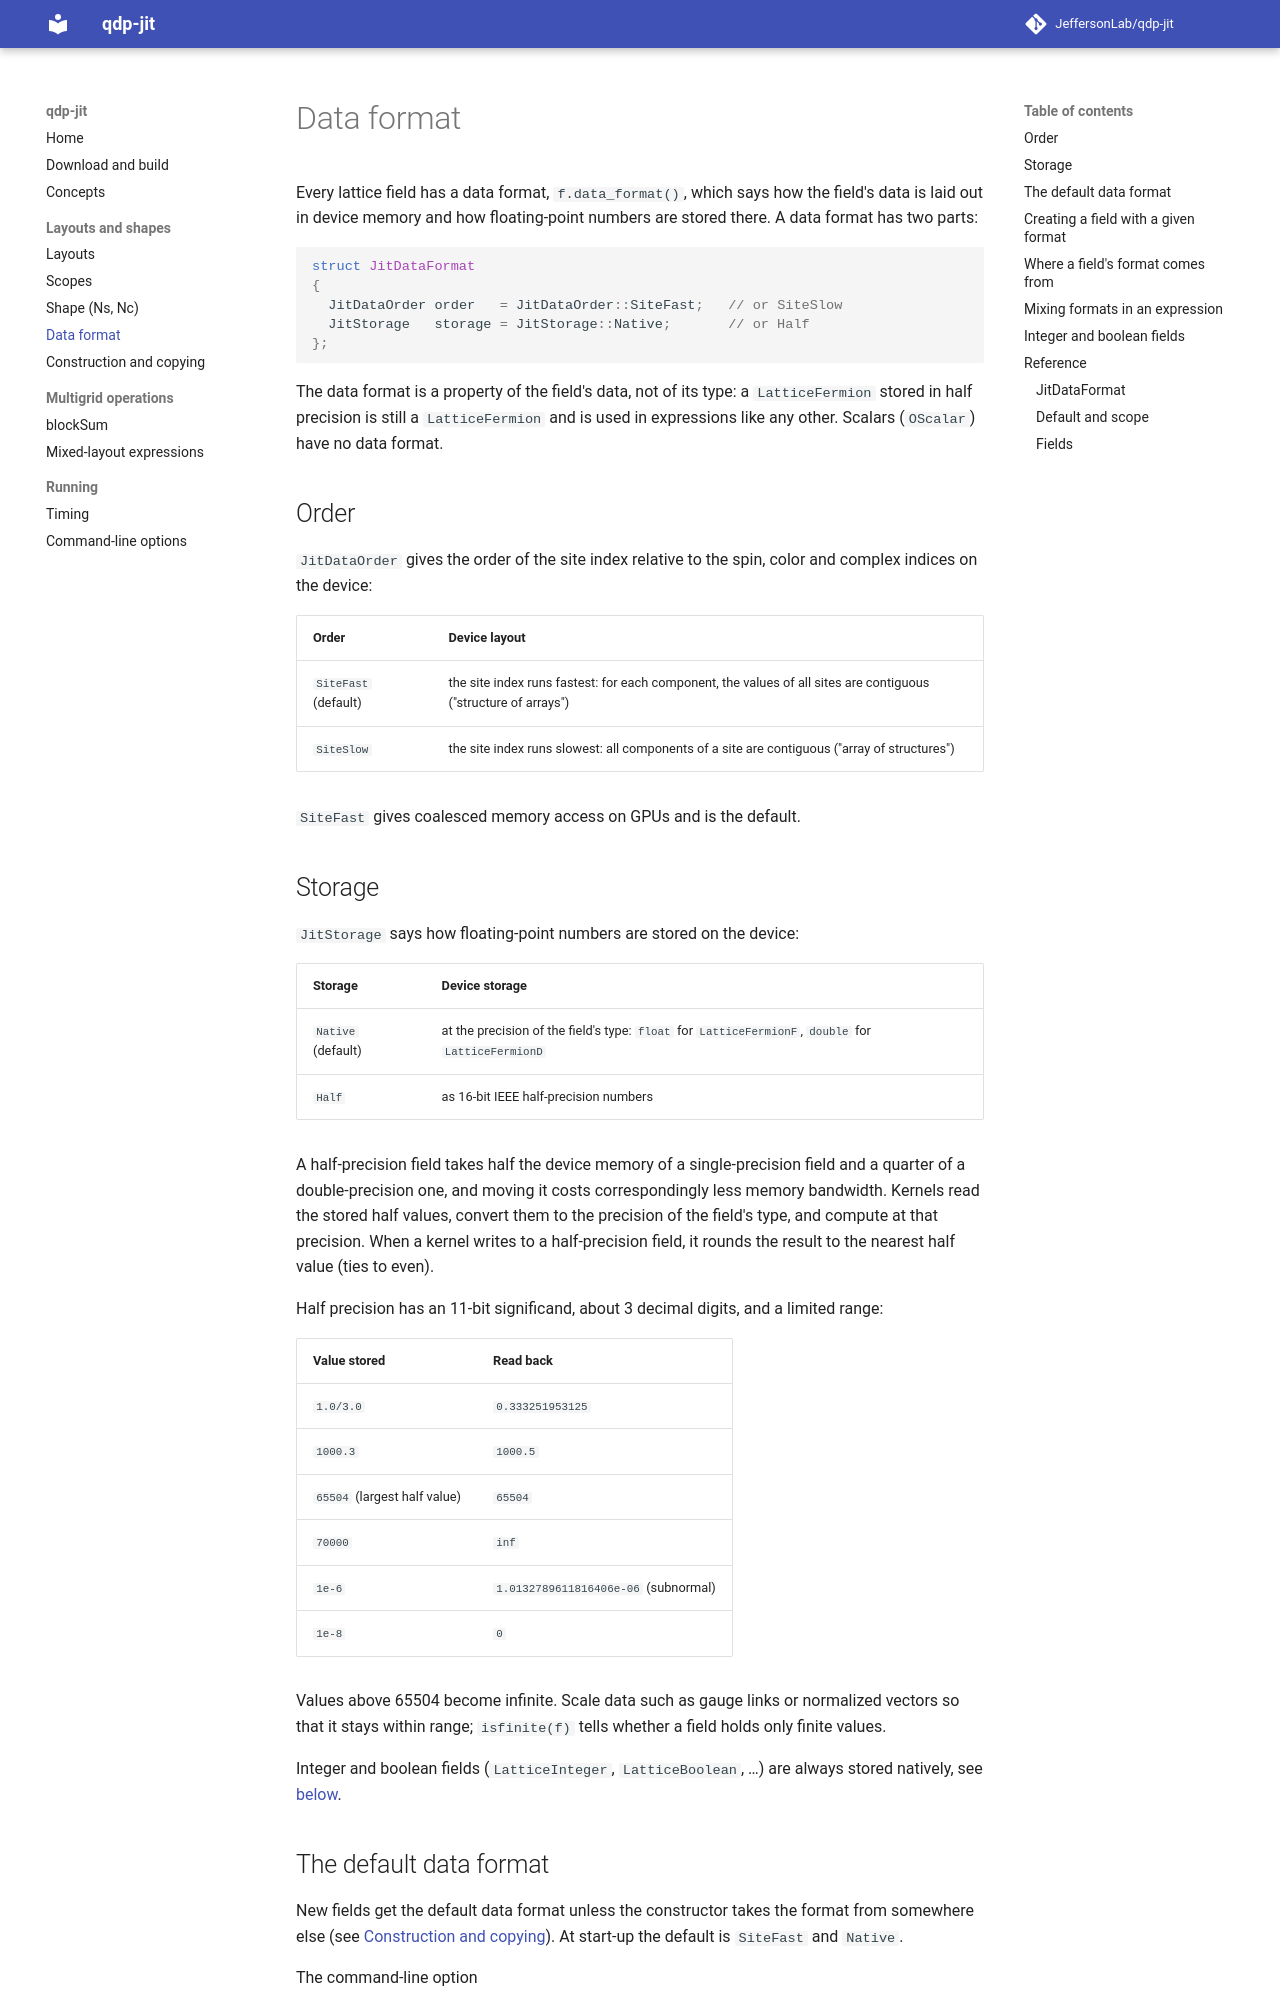

repository: JeffersonLab/qdp-jit · page: data-format/index.html · generator: mkdocs

# Data format

Every lattice field has a data format, `f.data_format()`, which says how the
field's data is laid out in device memory and how floating-point numbers are
stored there. A data format has two parts:

```c++
struct JitDataFormat
{
  JitDataOrder order   = JitDataOrder::SiteFast;   // or SiteSlow
  JitStorage   storage = JitStorage::Native;       // or Half
};
```

The data format is a property of the field's data, not of its type: a
`LatticeFermion` stored in half precision is still a `LatticeFermion` and is
used in expressions like any other. Scalars (`OScalar`) have no data format.

## Order

`JitDataOrder` gives the order of the site index relative to the spin, color
and complex indices on the device:

| Order | Device layout |
|---|---|
| `SiteFast` (default) | the site index runs fastest: for each component, the values of all sites are contiguous ("structure of arrays") |
| `SiteSlow` | the site index runs slowest: all components of a site are contiguous ("array of structures") |

`SiteFast` gives coalesced memory access on GPUs and is the default.

## Storage

`JitStorage` says how floating-point numbers are stored on the device:

| Storage | Device storage |
|---|---|
| `Native` (default) | at the precision of the field's type: `float` for `LatticeFermionF`, `double` for `LatticeFermionD` |
| `Half` | as 16-bit IEEE half-precision numbers |

A half-precision field takes half the device memory of a single-precision
field and a quarter of a double-precision one, and moving it costs
correspondingly less memory bandwidth. Kernels read the stored half values,
convert them to the precision of the field's type, and compute at that
precision. When a kernel writes to a half-precision field, it rounds the result
to the nearest half value (ties to even).

Half precision has an 11-bit significand, about 3 decimal digits, and a
limited range:

| Value stored | Read back |
|---|---|
| `1.0/3.0` | `0.333251953125` |
| `1000.3` | `1000.5` |
| `65504` (largest half value) | `65504` |
| `70000` | `inf` |
| `1e-6` | `1.0132789611816406e-06` (subnormal) |
| `1e-8` | `0` |

Values above 65504 become infinite. Scale data such as gauge links or
normalized vectors so that it stays within range; `isfinite(f)` tells whether a
field holds only finite values.

Integer and boolean fields (`LatticeInteger`, `LatticeBoolean`, …) are always
stored natively, see [below](#integer-and-boolean-fields).
